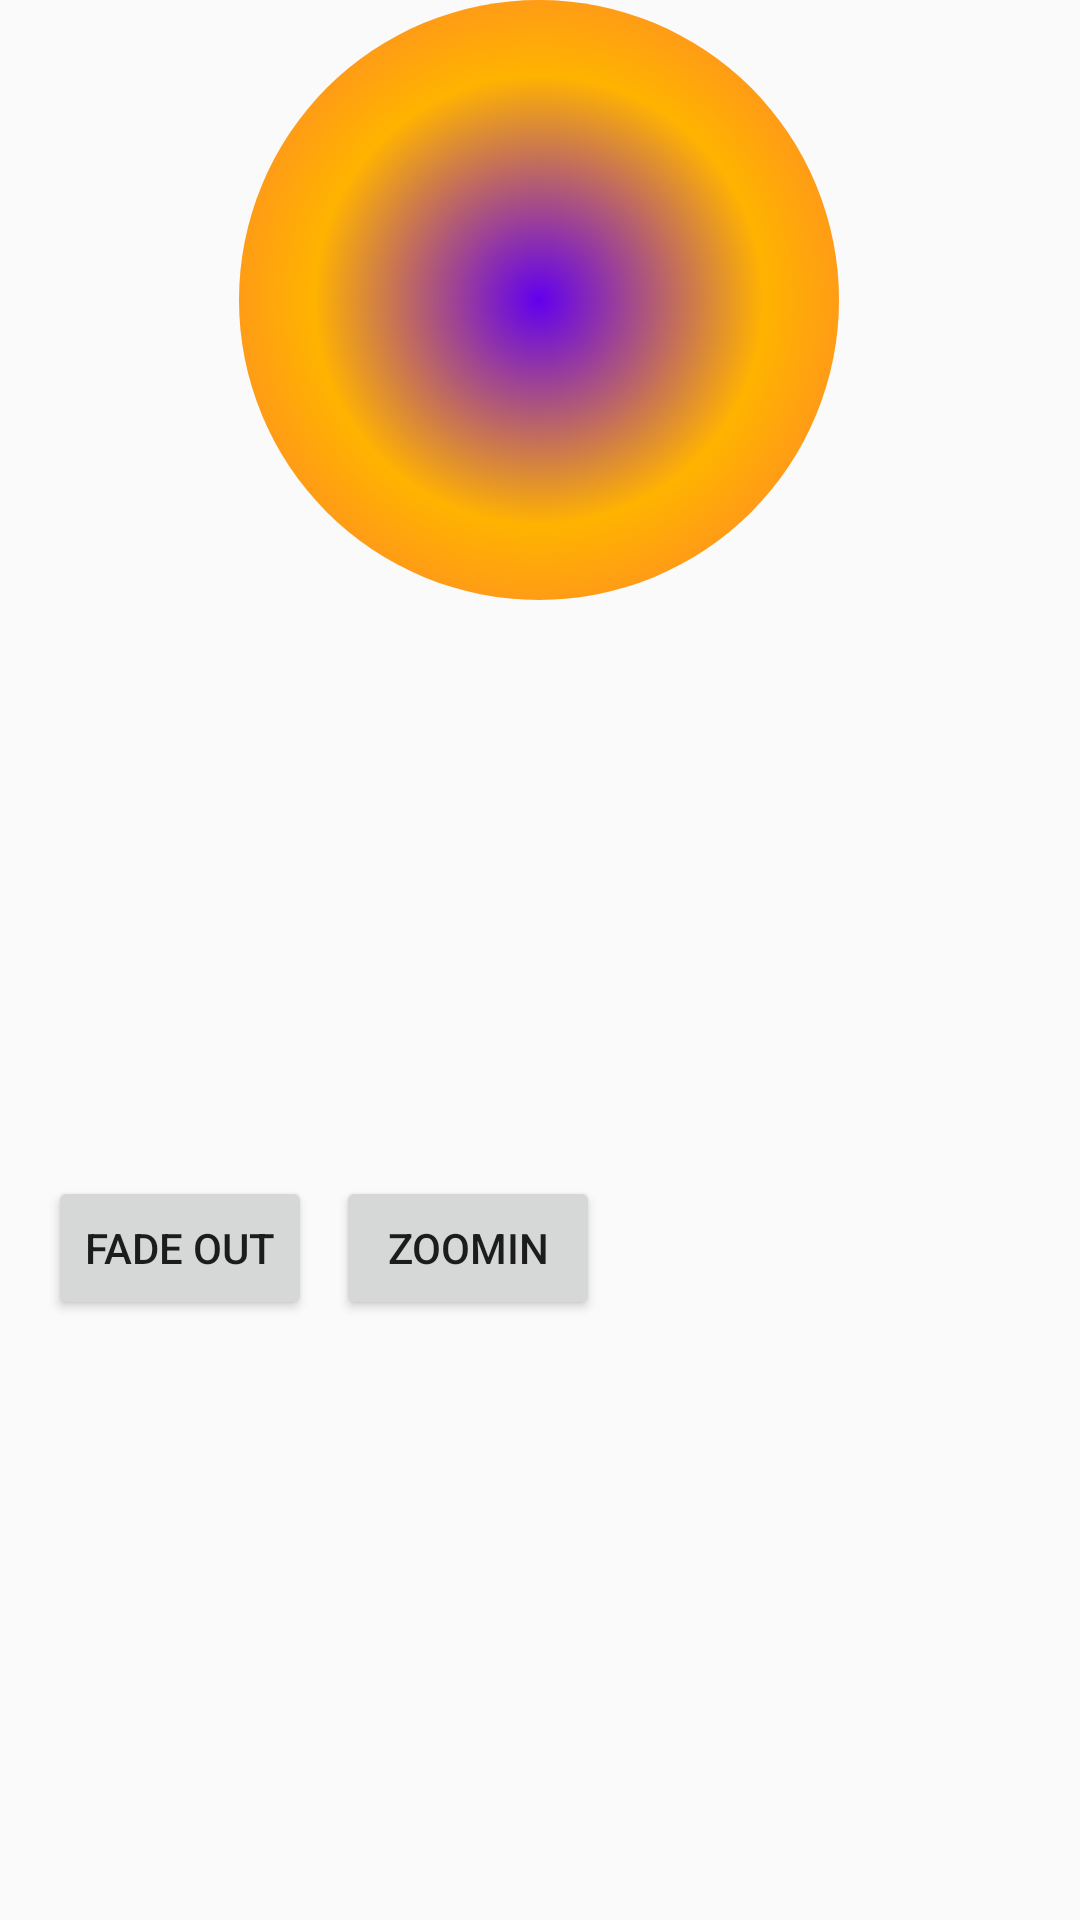

Here is an Android app screen rendered from its layout file. Give the layout XML and the strings, colors and styles it references.
<!-- AndroidManifest.xml: application theme AppTheme -->
<!-- res/layout/activity_animation.xml -->
<?xml version="1.0" encoding="utf-8"?>
<android.support.constraint.ConstraintLayout xmlns:android="http://schemas.android.com/apk/res/android"
    xmlns:app="http://schemas.android.com/apk/res-auto"
    xmlns:tools="http://schemas.android.com/tools"
    android:layout_width="match_parent"
    android:layout_height="match_parent"
    tools:context=".AnimationActivity">


    <View
        android:id="@+id/view"
        android:layout_width="200dp"
        android:layout_height="200dp"
        android:layout_marginStart="8dp"
        android:layout_marginEnd="8dp"
        android:background="@drawable/circle_swipe_shape"
        app:layout_constraintEnd_toEndOf="parent"
        app:layout_constraintHorizontal_bias="0.497"
        app:layout_constraintStart_toStartOf="parent"
        app:layout_constraintTop_toTopOf="parent" />

    <Button
        android:id="@+id/btnFadeOut"
        android:layout_width="wrap_content"
        android:layout_height="wrap_content"
        android:layout_marginStart="16dp"
        android:layout_marginTop="8dp"
        android:text="Fade Out"
        android:onClick="onDoAnimFadeOut"
        app:layout_constraintStart_toStartOf="parent"
        app:layout_constraintTop_toTopOf="@+id/guideline" />

    <android.support.constraint.Guideline
        android:id="@+id/guideline"
        android:layout_width="wrap_content"
        android:layout_height="wrap_content"
        android:orientation="horizontal"
        app:layout_constraintGuide_percent="0.6" />

    <Button
        android:id="@+id/btnZoomIn"
        android:layout_width="wrap_content"
        android:layout_height="wrap_content"
        android:layout_marginStart="8dp"
        android:layout_marginTop="8dp"
        android:text="ZoomIn"
        android:onClick="onDoAnimZoomIn"
        app:layout_constraintStart_toEndOf="@+id/btnFadeOut"
        app:layout_constraintTop_toTopOf="@+id/guideline" />


</android.support.constraint.ConstraintLayout>
<!-- resources referenced by this layout -->
<resources>
  <!-- drawable circle_swipe_shape (drawable) -->
  <?xml version="1.0" encoding="utf-8"?>
  <shape xmlns:android="http://schemas.android.com/apk/res/android"
      android:shape="oval">
  
  
      
      <size android:width="300dp"
          android:height="300dp"/>
  
      <gradient
          android:startColor="@color/colorPrimary"
          android:centerColor="#FFB300"
          android:endColor="#FF6E40"
          android:type="radial"
          android:gradientRadius="150dp"/>
  
  
  </shape>
  <style name="AppTheme" parent="Theme.AppCompat.Light.DarkActionBar">
          
          <item name="colorPrimary">@color/colorPrimary</item>
          <item name="colorPrimaryDark">@color/colorPrimaryDark</item>
          <item name="colorAccent">@color/colorAccent</item>
      </style>
  <!-- not gathered from this repository: default colours our renderer supplied (Android Studio template values) -->
  <color name="colorPrimary">#FF6200EE</color>
  <color name="colorPrimaryDark">#FF3700B3</color>
  <color name="colorAccent">#FF03DAC5</color>
</resources>
